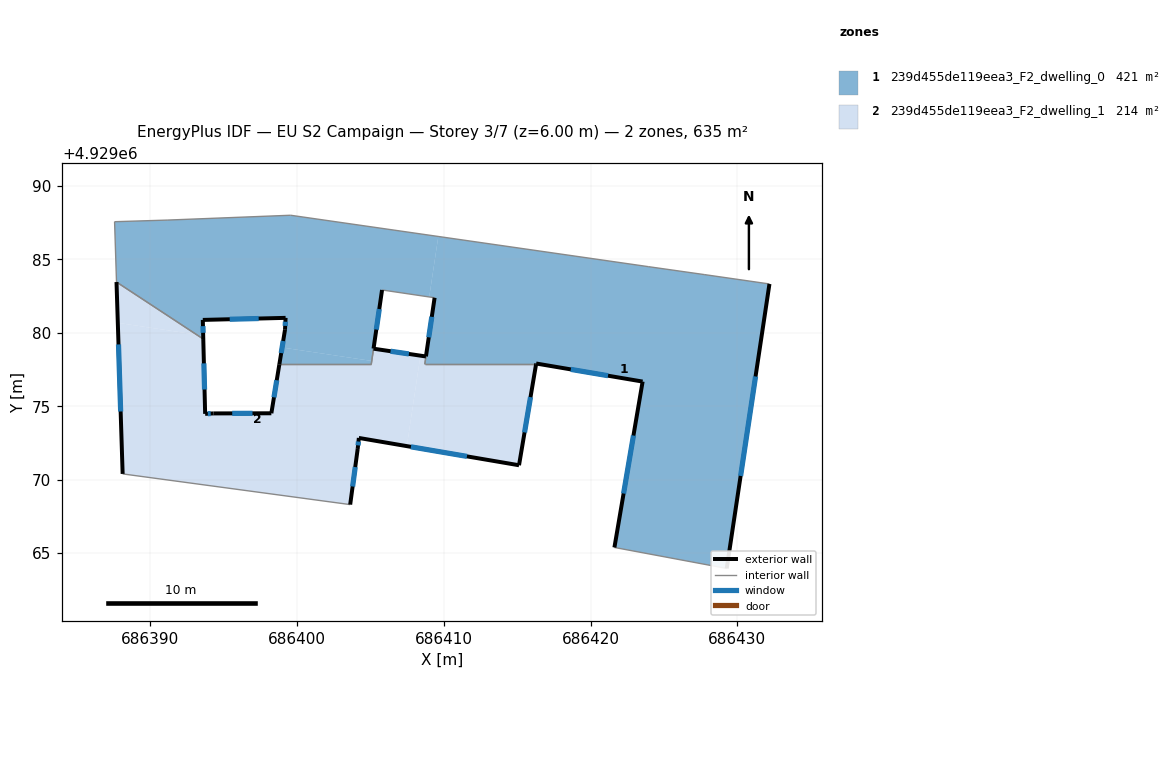
=== STOREY PLAN SPEC (per zone: floor XY polygon, exterior-wall plan segments, windows/doors) ===
zone 1: 239d455de119eea3_F2_dwelling_0  (420.9 m²)
  floor: (686432.19, 4929083.33) (686429.28, 4929063.95) (686421.63, 4929065.38) (686423.55, 4929076.68) (686416.30, 4929077.91) (686416.29, 4929077.86) (686408.71, 4929077.86) (686409.38, 4929082.39) (686409.01, 4929082.44) (686409.63, 4929086.56) (686423.93, 4929084.51) (686427.74, 4929083.97)
  floor: (686409.63, 4929086.56) (686409.01, 4929082.44) (686405.79, 4929082.92) (686405.09, 4929078.08) (686398.99, 4929079.00) (686399.19, 4929080.21) (686399.23, 4929081.02) (686393.59, 4929080.88) (686393.62, 4929079.81) (686393.17, 4929079.88) (686387.71, 4929083.46) (686387.58, 4929087.57) (686391.16, 4929087.68) (686399.57, 4929088.01)
  floor: (686405.80, 4929082.92) (686405.06, 4929077.86) (686398.80, 4929077.86) (686398.99, 4929079.00) (686405.09, 4929078.08)
  floor: (686393.62, 4929079.81) (686393.62, 4929079.58) (686393.17, 4929079.88)
  exterior wall: (686416.29, 4929077.86) – (686416.30, 4929077.91)  [0.1 m]
  exterior wall: (686409.38, 4929082.39) – (686408.79, 4929078.39)  [4.0 m]
    window: (686409.19, 4929081.09) – (686408.98, 4929079.69)  [1.5 m²]
  exterior wall: (686405.22, 4929078.92) – (686405.80, 4929082.92)  [4.0 m]
    window: (686405.41, 4929080.22) – (686405.61, 4929081.62)  [1.5 m²]
  exterior wall: (686399.19, 4929080.21) – (686398.80, 4929077.86)  [2.4 m]
    window: (686399.06, 4929079.44) – (686398.93, 4929078.62)  [0.9 m²]
  exterior wall: (686399.23, 4929081.02) – (686399.19, 4929080.21)  [0.8 m]
    window: (686399.22, 4929080.76) – (686399.20, 4929080.47)  [0.3 m²]
  exterior wall: (686393.59, 4929080.88) – (686399.23, 4929081.02)  [5.6 m]
    window: (686395.42, 4929080.92) – (686397.39, 4929080.97)  [2.1 m²]
  exterior wall: (686393.62, 4929079.58) – (686393.59, 4929080.88)  [1.3 m]
    window: (686393.61, 4929080.00) – (686393.60, 4929080.46)  [0.5 m²]
  exterior wall: (686429.28, 4929063.95) – (686432.19, 4929083.33)  [19.6 m]
    window: (686430.22, 4929070.25) – (686431.24, 4929077.03)  [7.2 m²]
  exterior wall: (686423.55, 4929076.68) – (686421.63, 4929065.38)  [11.5 m]
    window: (686422.92, 4929073.00) – (686422.25, 4929069.05)  [4.2 m²]
  exterior wall: (686416.30, 4929077.91) – (686423.55, 4929076.68)  [7.4 m]
    window: (686418.66, 4929077.51) – (686421.19, 4929077.08)  [2.7 m²]
  interior walls: 13
zone 2: 239d455de119eea3_F2_dwelling_1  (214.0 m²)
  floor: (686408.41, 4929078.44) (686407.49, 4929072.28) (686404.22, 4929072.84) (686404.14, 4929072.09) (686403.63, 4929068.30) (686388.13, 4929070.39) (686387.80, 4929080.68) (686393.17, 4929079.88) (686393.62, 4929079.58) (686393.75, 4929074.48) (686394.31, 4929074.51) (686398.26, 4929074.52) (686398.80, 4929077.86) (686405.06, 4929077.86) (686405.22, 4929078.92)
  floor: (686416.29, 4929077.86) (686415.13, 4929070.98) (686407.49, 4929072.28) (686408.41, 4929078.44) (686408.79, 4929078.39) (686408.71, 4929077.86)
  floor: (686393.17, 4929079.88) (686387.80, 4929080.68) (686387.71, 4929083.46)
  exterior wall: (686403.63, 4929068.30) – (686404.14, 4929072.09)  [3.8 m]
    window: (686403.79, 4929069.53) – (686403.97, 4929070.86)  [1.4 m²]
  exterior wall: (686387.71, 4929083.46) – (686388.13, 4929070.39)  [13.1 m]
    window: (686387.85, 4929079.21) – (686387.99, 4929074.64)  [4.8 m²]
  exterior wall: (686393.75, 4929074.48) – (686393.62, 4929079.58)  [5.1 m]
    window: (686393.71, 4929076.14) – (686393.66, 4929077.92)  [1.9 m²]
  exterior wall: (686394.31, 4929074.51) – (686393.75, 4929074.48)  [0.6 m]
    window: (686394.13, 4929074.50) – (686393.93, 4929074.49)  [0.2 m²]
  exterior wall: (686398.26, 4929074.52) – (686394.31, 4929074.51)  [4.0 m]
    window: (686396.97, 4929074.52) – (686395.59, 4929074.51)  [1.4 m²]
  exterior wall: (686398.80, 4929077.86) – (686398.26, 4929074.52)  [3.4 m]
    window: (686398.63, 4929076.77) – (686398.44, 4929075.60)  [1.2 m²]
  exterior wall: (686408.79, 4929078.39) – (686405.22, 4929078.92)  [3.6 m]
    window: (686407.63, 4929078.56) – (686406.38, 4929078.75)  [1.3 m²]
  exterior wall: (686415.13, 4929070.98) – (686416.29, 4929077.86)  [7.0 m]
    window: (686415.51, 4929073.22) – (686415.91, 4929075.62)  [2.6 m²]
  exterior wall: (686404.22, 4929072.84) – (686415.13, 4929070.98)  [11.1 m]
    window: (686407.77, 4929072.23) – (686411.58, 4929071.58)  [4.1 m²]
  exterior wall: (686404.14, 4929072.09) – (686404.22, 4929072.84)  [0.8 m]
    window: (686404.17, 4929072.33) – (686404.19, 4929072.60)  [0.3 m²]
  interior walls: 6

=== DERIVED (storey summary) ===
Building: EU S2 Campaign
Storey: 3 of 7  (floor level z = 6.00 m)
Storey gross floor area: 634.9 m²
Zones on this storey: 2
  - 239d455de119eea3_F2_dwelling_0: floor 420.9 m²; exterior wall 56.7 m (170.0 m²); 9 window(s) 20.8 m²; WWR 12.2%
  - 239d455de119eea3_F2_dwelling_1: floor 214.0 m²; exterior wall 52.3 m (156.9 m²); 10 window(s) 19.2 m²; WWR 12.2%
Zone adjacency (shared interzone walls):
  - 239d455de119eea3_F2_dwelling_0 ↔ 239d455de119eea3_F2_dwelling_1